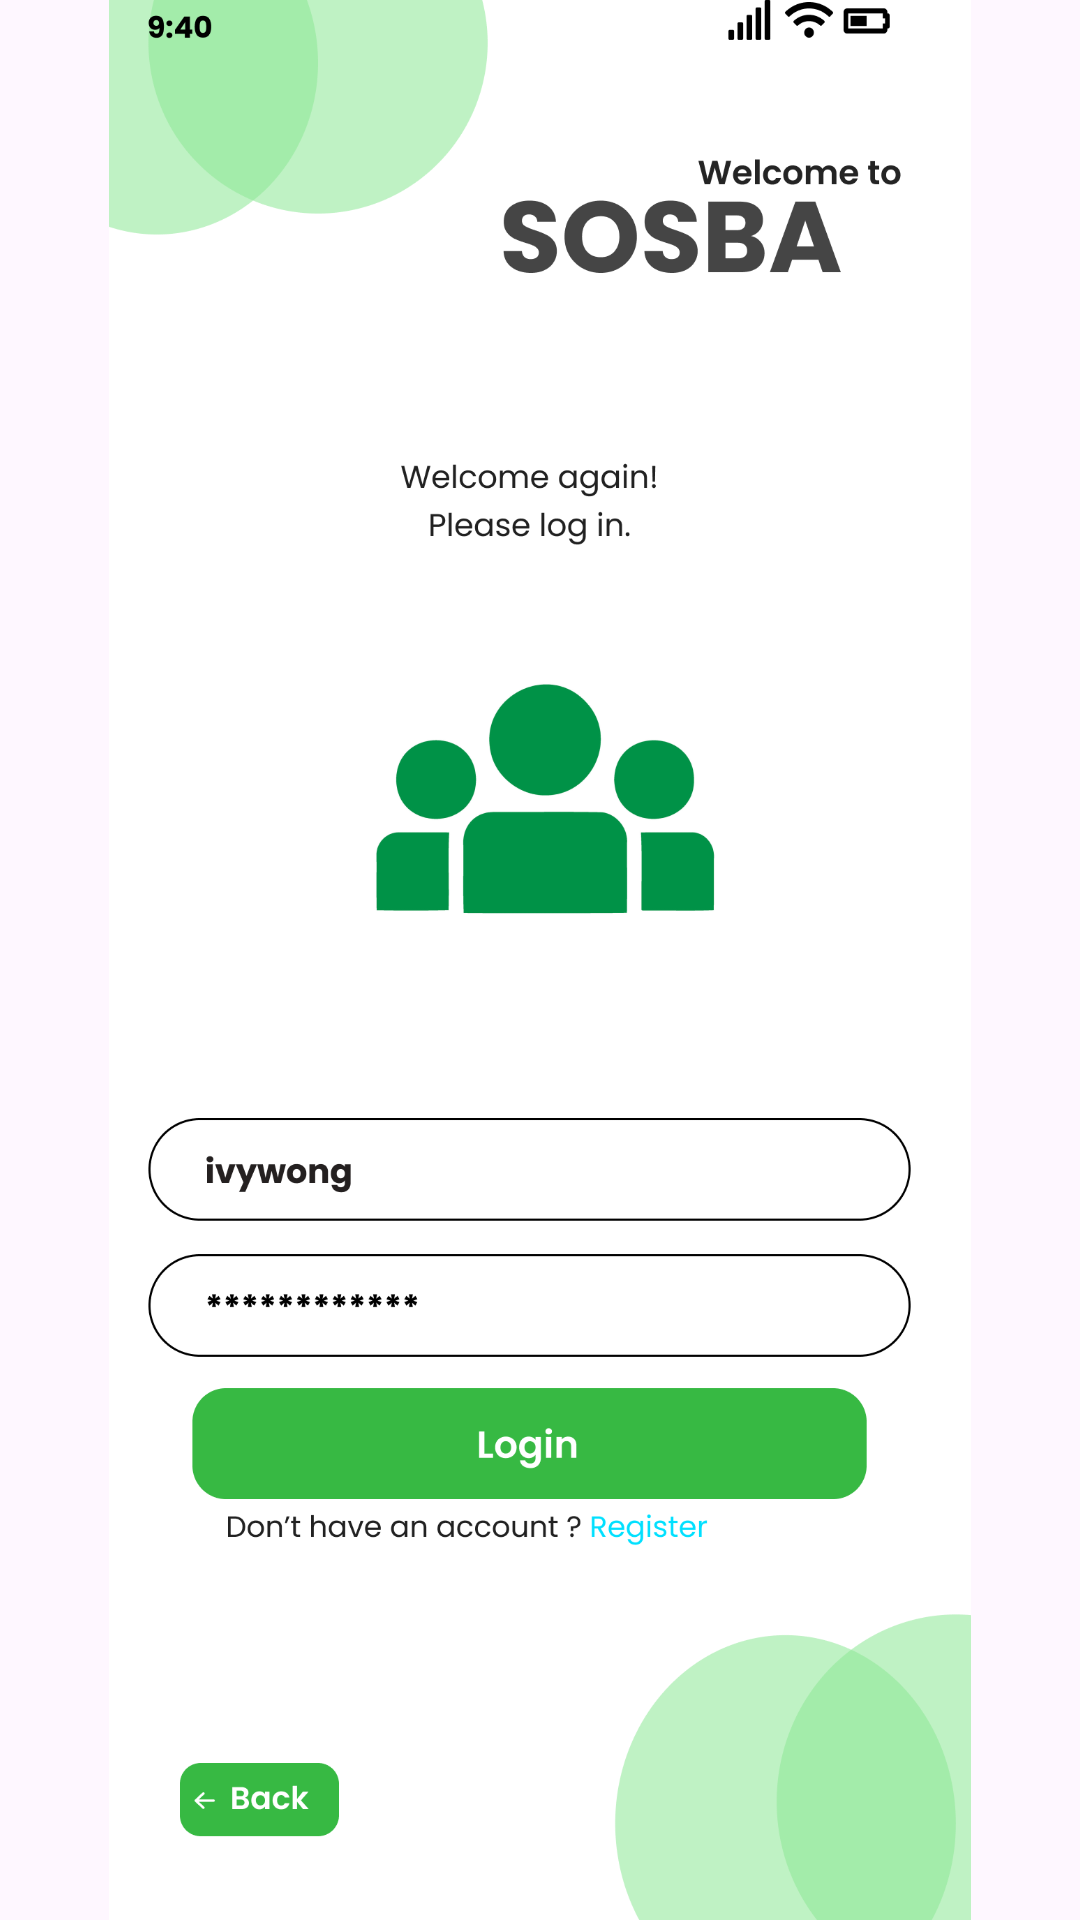

Write the Android layout XML for this screen, with the resource values it uses.
<!-- AndroidManifest.xml: application theme Theme.COMP2000HKSoftwareEngineeringAssessment -->
<!-- res/layout/activity_fourthactivity.xml -->
<?xml version="1.0" encoding="utf-8"?>
<androidx.constraintlayout.widget.ConstraintLayout xmlns:android="http://schemas.android.com/apk/res/android"
    xmlns:app="http://schemas.android.com/apk/res-auto"
    xmlns:tools="http://schemas.android.com/tools"
    android:id="@+id/main"
    android:layout_width="match_parent"
    android:layout_height="match_parent"
    tools:context=".fourthactivity">

    <ImageView
        android:id="@+id/iv_login_page"
        android:layout_width="match_parent"
        android:layout_height="match_parent"
        android:scaleType="fitCenter"
        android:src="@drawable/employeeloginsecond"
        app:layout_constraintBottom_toBottomOf="parent"
        app:layout_constraintEnd_toEndOf="parent"
        app:layout_constraintHorizontal_bias="0.0"
        app:layout_constraintStart_toStartOf="parent"
        app:layout_constraintTop_toTopOf="parent"
        app:layout_constraintVertical_bias="0.0" />

    <ImageButton
        android:id="@+id/btn_first"
        android:layout_width="0dp"
        android:layout_height="0dp"
        android:background="@android:color/transparent"
        app:layout_constraintBottom_toBottomOf="parent"
        app:layout_constraintDimensionRatio="1488:216"
        app:layout_constraintEnd_toEndOf="parent"
        app:layout_constraintStart_toStartOf="parent"
        app:layout_constraintTop_toTopOf="parent"
        app:layout_constraintVertical_bias="0.765"
        app:layout_constraintWidth_percent="0.78" />

    <ImageButton
        android:id="@+id/btn_second"
        android:layout_width="0dp"
        android:layout_height="0dp"
        android:background="@android:color/transparent"
        app:layout_constraintBottom_toBottomOf="parent"
        app:layout_constraintDimensionRatio="3:1"
        app:layout_constraintEnd_toEndOf="parent"
        app:layout_constraintHorizontal_bias="0.65"
        app:layout_constraintStart_toStartOf="parent"
        app:layout_constraintTop_toTopOf="parent"
        app:layout_constraintVertical_bias="0.804"
        app:layout_constraintWidth_percent="0.15 " />

    <ImageButton
        android:id="@+id/btn_back"
        android:layout_width="0dp"
        android:layout_height="0dp"
        android:background="@android:color/transparent"
        app:layout_constraintBottom_toBottomOf="parent"
        app:layout_constraintDimensionRatio="2.5:1"
        app:layout_constraintEnd_toEndOf="parent"
        app:layout_constraintHorizontal_bias="0.109"
        app:layout_constraintStart_toStartOf="parent"
        app:layout_constraintTop_toTopOf="parent"
        app:layout_constraintVertical_bias="0.952"
        app:layout_constraintWidth_percent="0.179 " />

</androidx.constraintlayout.widget.ConstraintLayout>
<!-- resources referenced by this layout -->
<resources>
  <!-- drawable employeeloginsecond: png bitmap (drawable, 109951 bytes) -->
  <style name="Theme.COMP2000HKSoftwareEngineeringAssessment" parent="Base.Theme.COMP2000HKSoftwareEngineeringAssessment" />
  <style name="Base.Theme.COMP2000HKSoftwareEngineeringAssessment" parent="Theme.Material3.DayNight.NoActionBar">
          
          
      </style>
</resources>
